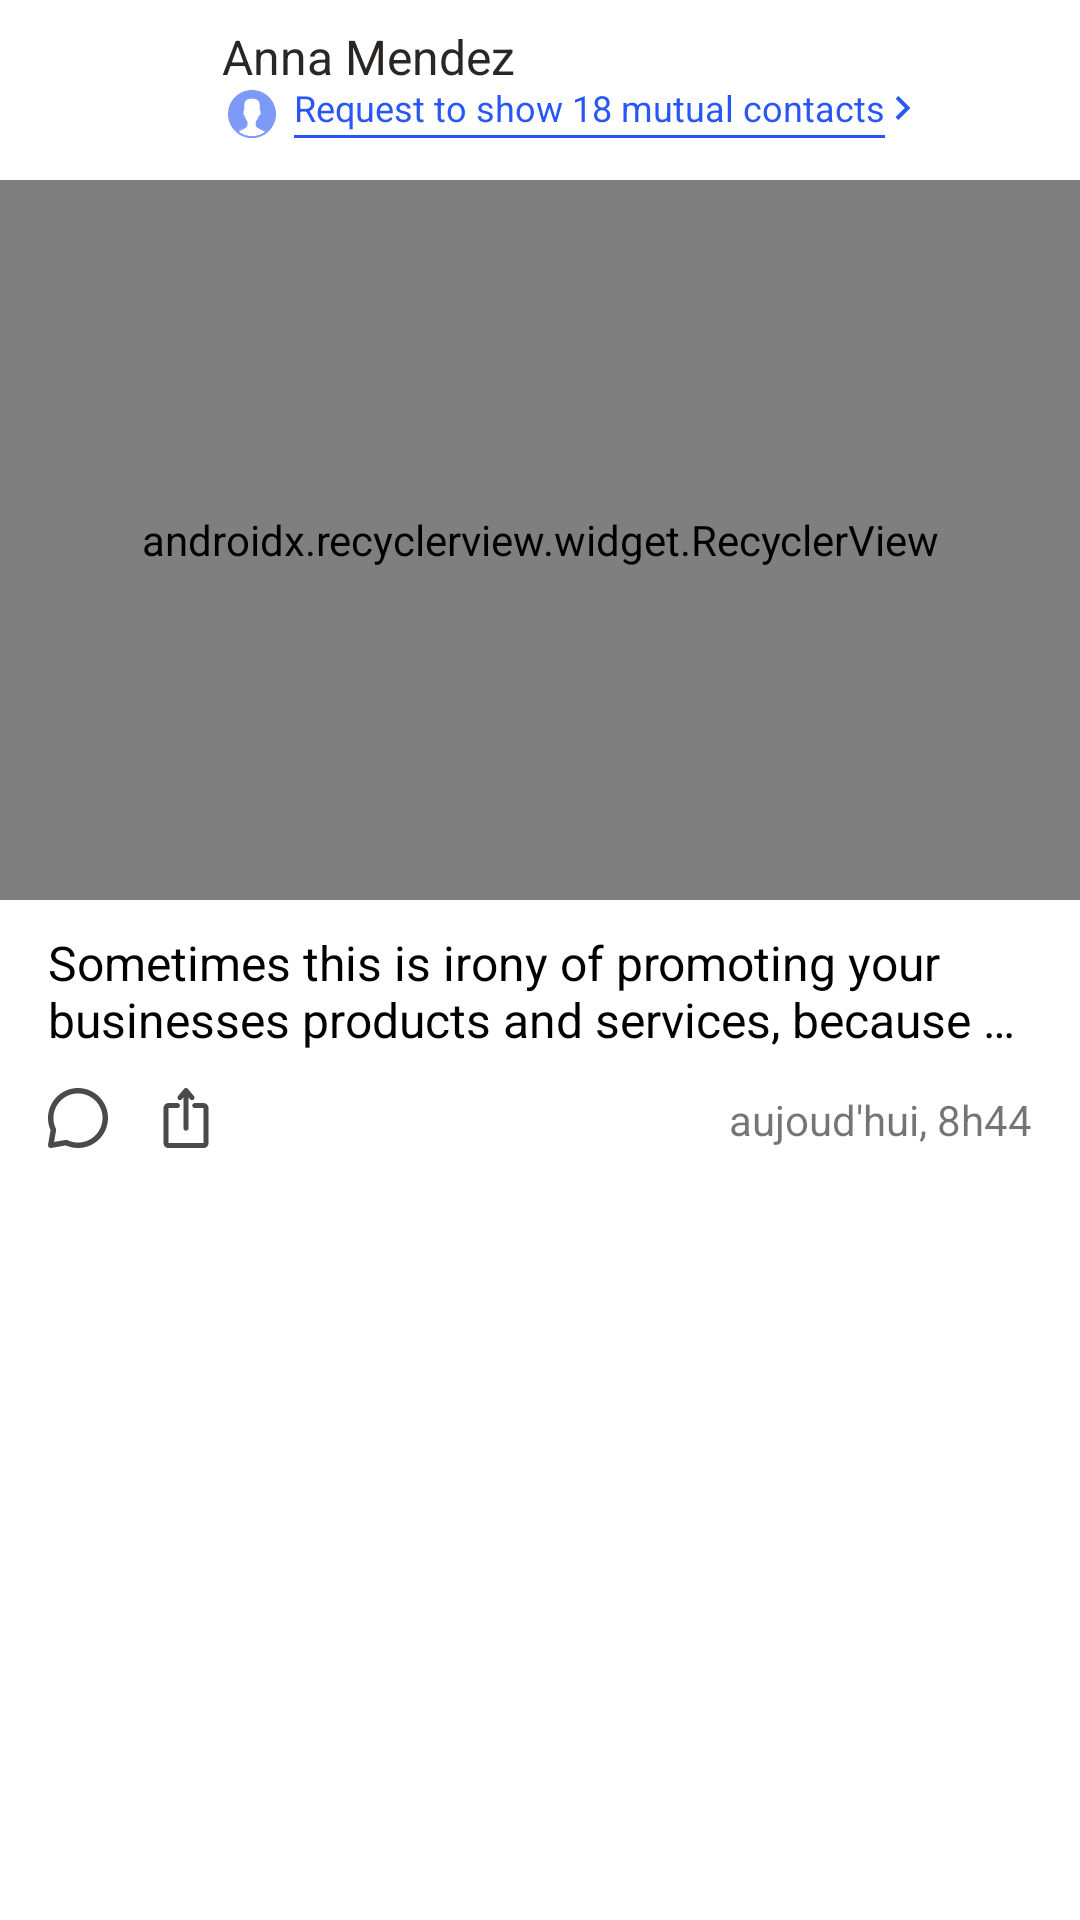

Here is an Android app screen rendered from its layout file. Give the layout XML and the strings, colors and styles it references.
<!-- AndroidManifest.xml: application theme AppTheme -->
<!-- res/layout/feed_item.xml -->
<?xml version="1.0" encoding="utf-8"?>
<android.support.constraint.ConstraintLayout xmlns:android="http://schemas.android.com/apk/res/android"
    xmlns:app="http://schemas.android.com/apk/res-auto"
    xmlns:tools="http://schemas.android.com/tools"
    android:layout_width="match_parent"
    android:layout_height="wrap_content"
    android:background="@color/colorWhite"
    android:paddingBottom="8dp">

    <ImageView
        android:id="@+id/feedIcon"
        android:layout_width="44dp"
        android:layout_height="44dp"
        android:layout_marginStart="16dp"
        android:layout_marginTop="8dp"
        app:layout_constraintStart_toStartOf="parent"
        app:layout_constraintTop_toTopOf="parent"
        tools:src="@drawable/images2" />

    <TextView
        android:id="@+id/feedName"
        android:layout_width="wrap_content"
        android:layout_height="wrap_content"
        android:layout_marginStart="14dp"
        android:text="Anna Mendez"
        android:textColor="@color/feed_name"
        android:textSize="16dp"
        app:layout_constraintStart_toEndOf="@+id/feedIcon"
        app:layout_constraintTop_toTopOf="@+id/feedIcon" />

    <ImageView
        android:id="@+id/feedUserIcon"
        android:layout_width="16dp"
        android:layout_height="16dp"
        android:layout_marginStart="16dp"
        android:layout_marginBottom="6dp"
        android:src="@drawable/user"
        app:layout_constraintBottom_toBottomOf="@+id/feedIcon"
        app:layout_constraintStart_toEndOf="@+id/feedIcon" />

    <TextView
        android:id="@+id/feedRequest"
        android:layout_width="wrap_content"
        android:layout_height="wrap_content"
        android:layout_marginStart="6dp"
        android:layout_marginBottom="2dp"
        android:text="Request to show 18 mutual contacts"
        android:textColor="@color/feed_contact"
        android:textSize="12dp"
        app:layout_constraintBottom_toBottomOf="@+id/feedUserIcon"
        app:layout_constraintStart_toEndOf="@+id/feedUserIcon" />

    <View
        android:layout_width="0dp"
        android:layout_height="1dp"
        android:layout_marginTop="1dp"
        android:background="@color/feed_contact"
        app:layout_constraintEnd_toEndOf="@+id/feedRequest"
        app:layout_constraintStart_toStartOf="@+id/feedRequest"
        app:layout_constraintTop_toBottomOf="@+id/feedRequest" />

    <ImageView
        android:layout_width="8dp"
        android:layout_height="8dp"
        android:layout_marginStart="2dp"
        android:layout_marginBottom="4dp"
        android:src="@drawable/right_chevron"
        app:layout_constraintBottom_toBottomOf="@+id/feedRequest"
        app:layout_constraintStart_toEndOf="@id/feedRequest" />

    <android.support.v7.widget.RecyclerView
        android:id="@+id/feedInnerList"
        android:layout_width="match_parent"
        android:layout_height="240dp"
        android:layout_marginTop="8dp"
        android:background="@drawable/main_gradient"
        android:orientation="horizontal"
        android:scrollbarSize="4dp"
        android:scrollbars="none"
        app:layoutManager="android.support.v7.widget.LinearLayoutManager"
        app:layout_constraintTop_toBottomOf="@+id/feedIcon"
        tools:layout_editor_absoluteX="0dp" />

    <TextView
        android:id="@+id/feedBottomText"
        android:layout_width="0dp"
        android:layout_height="wrap_content"
        android:layout_marginStart="16dp"
        android:layout_marginTop="10dp"
        android:layout_marginEnd="16dp"
        android:ellipsize="end"
        android:maxLines="2"
        android:text="@string/promoting"
        android:textColor="@color/colorBlack"
        android:textSize="16dp"
        app:layout_constraintEnd_toEndOf="parent"
        app:layout_constraintStart_toStartOf="parent"
        app:layout_constraintTop_toBottomOf="@+id/feedInnerList" />

    <ImageView
        android:id="@+id/feedBubble"
        android:layout_width="20dp"
        android:layout_height="20dp"
        android:layout_marginTop="12dp"
        android:src="@drawable/round_bubble"
        app:layout_constraintStart_toStartOf="@+id/feedBottomText"
        app:layout_constraintTop_toBottomOf="@+id/feedBottomText" />

    <ImageView
        android:id="@+id/feedUpload"
        android:layout_width="20dp"
        android:layout_height="20dp"
        android:layout_marginStart="16dp"
        android:layout_marginTop="12dp"
        android:src="@drawable/upload_file"
        app:layout_constraintStart_toEndOf="@+id/feedBubble"
        app:layout_constraintTop_toBottomOf="@+id/feedBottomText" />

    <TextView
        android:layout_width="wrap_content"
        android:layout_height="wrap_content"
        android:layout_marginEnd="16dp"
        android:text="@string/time"
        android:textSize="14dp"
        app:layout_constraintBottom_toBottomOf="@+id/feedBubble"
        app:layout_constraintEnd_toEndOf="parent" />

</android.support.constraint.ConstraintLayout>
<!-- resources referenced by this layout -->
<resources>
  <color name="colorBlack">#000000</color>
  <color name="colorWhite">#ffffff</color>
  <color name="feed_contact">#2857F5</color>
  <color name="feed_name">#2A2626</color>
  <!-- drawable main_gradient (drawable) -->
  <?xml version="1.0" encoding="utf-8"?>
  <shape xmlns:android="http://schemas.android.com/apk/res/android"
      android:shape="rectangle">
      <gradient
          android:angle="135"
          android:endColor="@color/colorViolet"
          android:startColor="@color/colorBlue" />
  </shape>
  <!-- drawable right_chevron (drawable) -->
  <?xml version="1.0" encoding="utf-8"?>
  <vector xmlns:android="http://schemas.android.com/apk/res/android"
      android:width="20dp"
      android:height="20dp"
      android:viewportWidth="256"
      android:viewportHeight="256">
  
      <path
          android:fillColor="#2857F5"
          android:pathData="M 79.093 0 L 48.907 30.187 L 146.72 128 L 48.907 225.813 L 79.093 256 L 207.093 128 Z" />
  </vector>
  <!-- drawable round_bubble (drawable) -->
  <?xml version="1.0" encoding="utf-8"?>
  <vector xmlns:android="http://schemas.android.com/apk/res/android"
      android:width="330.001dp"
      android:height="330.001dp"
      android:viewportWidth="330.001"
      android:viewportHeight="330.001">
  
      <path
          android:fillColor="#4A4A4A"
          android:pathData="M165.001,0C74.019,0,0,74.019,0,165c0,23.389,4.773,45.92,14.195,67.05l-13.974,80.38 c-0.836,4.809,0.72,9.725,4.172,13.176C7.231,328.444,11.056,330.001,15,330c0.854,0,1.714-0.073,2.57-0.222l80.379-13.974 C119.079,325.227,141.61,330,165.001,330c90.981,0,165-74.019,165-165S255.982,0,165.001,0z M165.001,300 c-20.499,0-40.179-4.472-58.492-13.291c-2.04-0.983-4.266-1.486-6.508-1.486c-0.857,0-1.717,0.073-2.569,0.222l-64.003,11.126 l11.127-64.002c0.536-3.083,0.094-6.258-1.264-9.078C34.472,205.178,30,185.498,30,165c0-74.44,60.561-135,135.001-135 c74.439,0,135,60.561,135,135S239.44,300,165.001,300z" />
  </vector>
  <string name="promoting">Sometimes this is irony of promoting your businesses
          products and services, because you do not feel</string>
  <string name="time">aujoud\'hui, 8h44</string>
  <style name="AppTheme" parent="Theme.AppCompat.Light.NoActionBar">
          
          <item name="colorPrimary">@color/colorWhite</item>
          <item name="colorPrimaryDark">@color/colorWhite</item>
          <item name="colorAccent">@color/colorAccent</item>
          <item name="android:windowBackground">@drawable/main_logo</item>
          <item name="android:windowDrawsSystemBarBackgrounds">false</item>
      </style>
  <color name="colorViolet">#8628F5</color>
  <color name="colorBlue">#2956F5</color>
  <color name="colorAccent">#e2e2e2</color>
  <!-- drawable main_logo (drawable) -->
  <?xml version="1.0" encoding="utf-8"?>
  <selector xmlns:android="http://schemas.android.com/apk/res/android">
      <item>
          <layer-list>
              <item>
                  <shape>
                      <gradient android:angle="90"
                          android:endColor="#ffffff"
                          android:startColor="#ffffff"
                          android:type="linear" />
                  </shape>
              </item>
              <item>
                  <bitmap android:gravity="center"
                      android:src="@drawable/logo" />
              </item>
          </layer-list>
      </item>
  </selector>
</resources>
